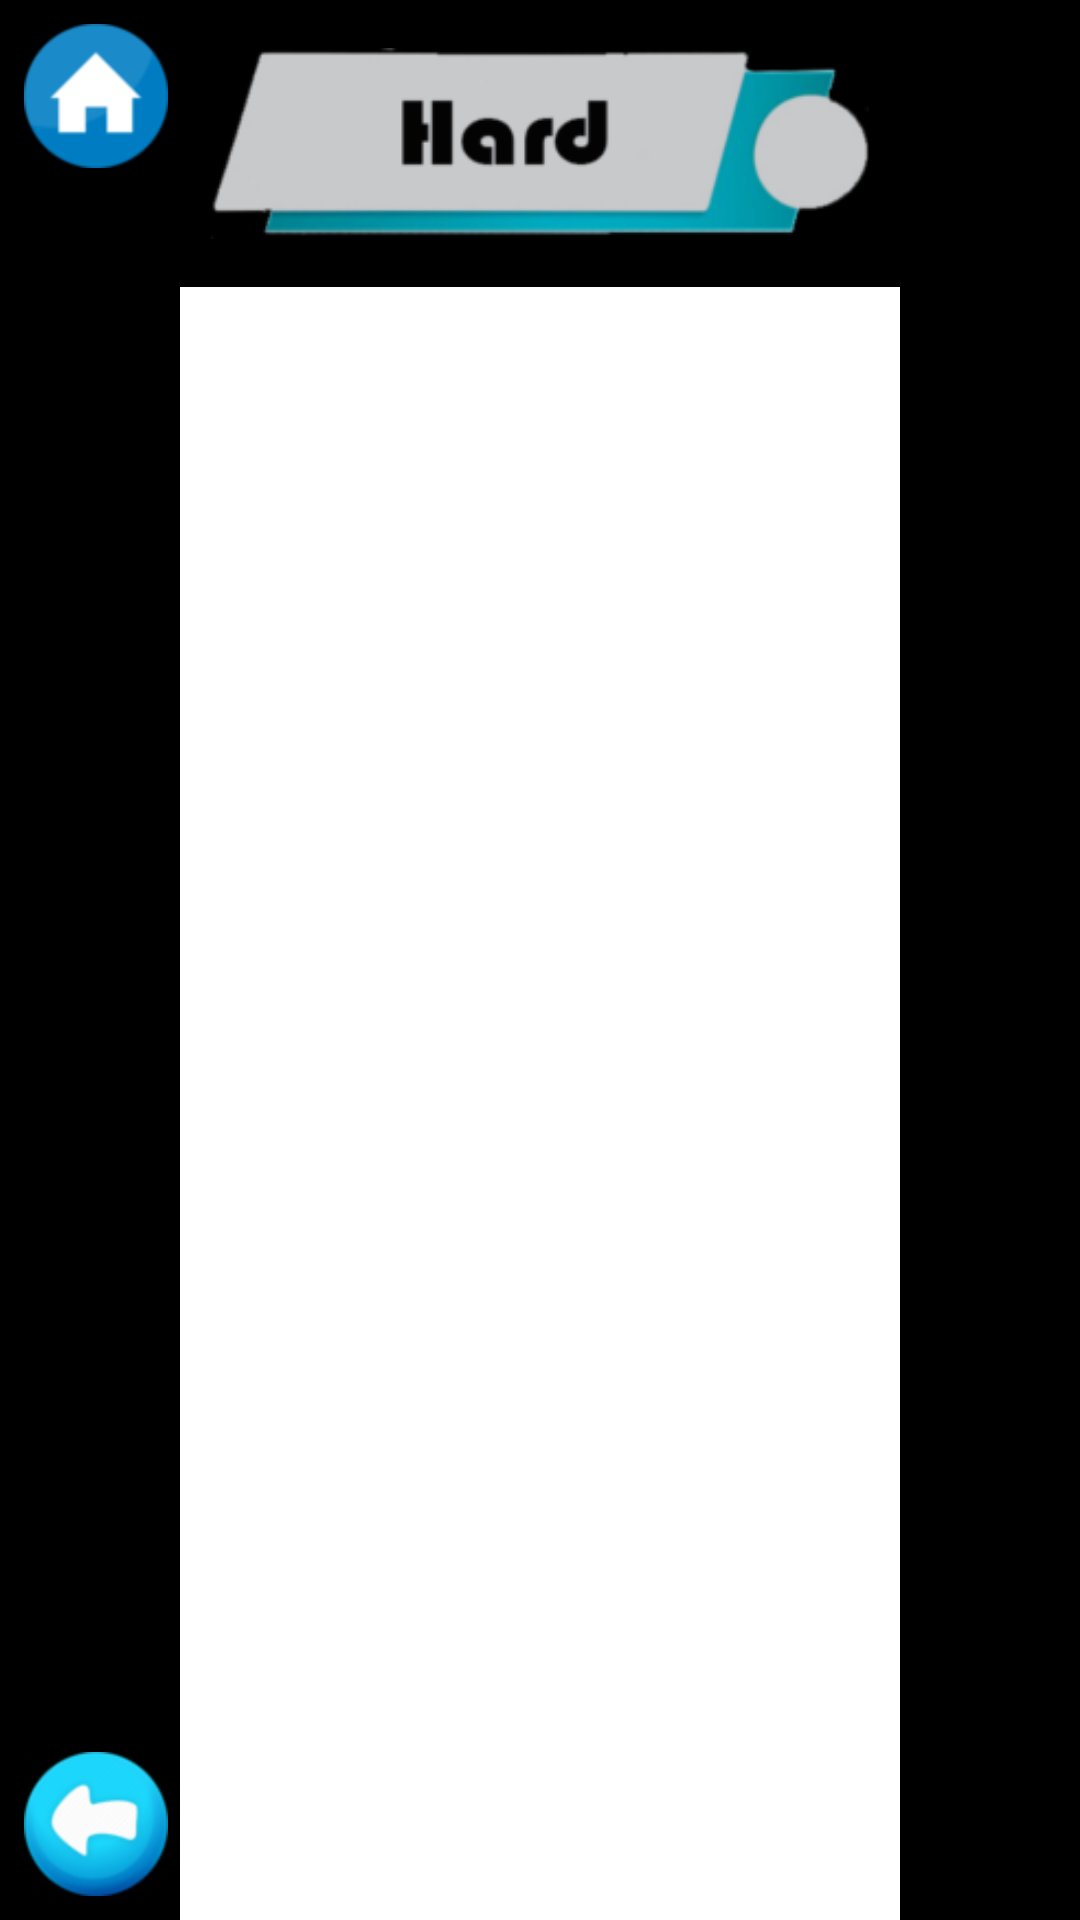

This screen was rendered from an Android layout file. Write that file and the resources it references.
<!-- AndroidManifest.xml: application theme AppTheme -->
<!-- res/layout/activity_hard_question.xml -->
<?xml version="1.0" encoding="utf-8"?>
<RelativeLayout xmlns:android="http://schemas.android.com/apk/res/android"
    xmlns:tools="http://schemas.android.com/tools"
    android:id="@+id/activity_level_selection"
    android:layout_width="match_parent"
    android:layout_height="match_parent"
    android:background="@drawable/background_main"
    tools:context="himka.gamehimka.activity.SubLevelSelectionActivity">

    <ImageView
        android:id="@+id/sub_level"
        android:layout_width="220dp"
        android:layout_height="wrap_content"
        android:layout_centerHorizontal="true"
        android:layout_gravity="center_horizontal"
        android:layout_margin="16dp"
        android:adjustViewBounds="true"
        android:src="@drawable/ic_hard" />

    <ImageView
        android:id="@+id/button_home"
        android:layout_width="wrap_content"
        android:layout_height="wrap_content"
        android:layout_margin="8dp"
        android:src="@drawable/ic_home" />

    <ImageView
        android:id="@+id/button_back"
        android:layout_width="wrap_content"
        android:layout_height="wrap_content"
        android:layout_alignParentBottom="true"
        android:layout_margin="8dp"
        android:src="@drawable/ic_back" />

    <TextView
        android:id="@+id/tv_score"
        android:layout_width="wrap_content"
        android:layout_height="wrap_content"
        android:layout_alignParentRight="true"
        android:layout_margin="8dp"
        android:text="@string/score"
        android:textStyle="bold"
        tools:ignore="RtlHardcoded" />

    <LinearLayout
        android:layout_width="match_parent"
        android:layout_height="match_parent"
        android:layout_below="@id/sub_level"
        android:orientation="horizontal"
        android:weightSum="6">

        <View
            android:layout_width="0dp"
            android:layout_height="match_parent"
            android:layout_weight="1" />

        
        <FrameLayout
            android:id="@+id/fragment"
            android:layout_width="0dp"
            android:layout_height="match_parent"
            android:layout_weight="4"
            android:background="@android:color/white" />

    </LinearLayout>

</RelativeLayout>
<!-- resources referenced by this layout -->
<resources>
  <!-- drawable ic_back: png bitmap (drawable-hdpi, 6818 bytes) -->
  <!-- drawable ic_hard: png bitmap (drawable-hdpi, 12363 bytes) -->
  <!-- drawable ic_home: png bitmap (drawable-hdpi, 5256 bytes) -->
  <string name="score">Score : %d</string>
  <style name="AppTheme" parent="android:Theme.Black.NoTitleBar.Fullscreen">
          
          
          
          
          <item name="android:textColor">#000000</item>
      </style>
</resources>
